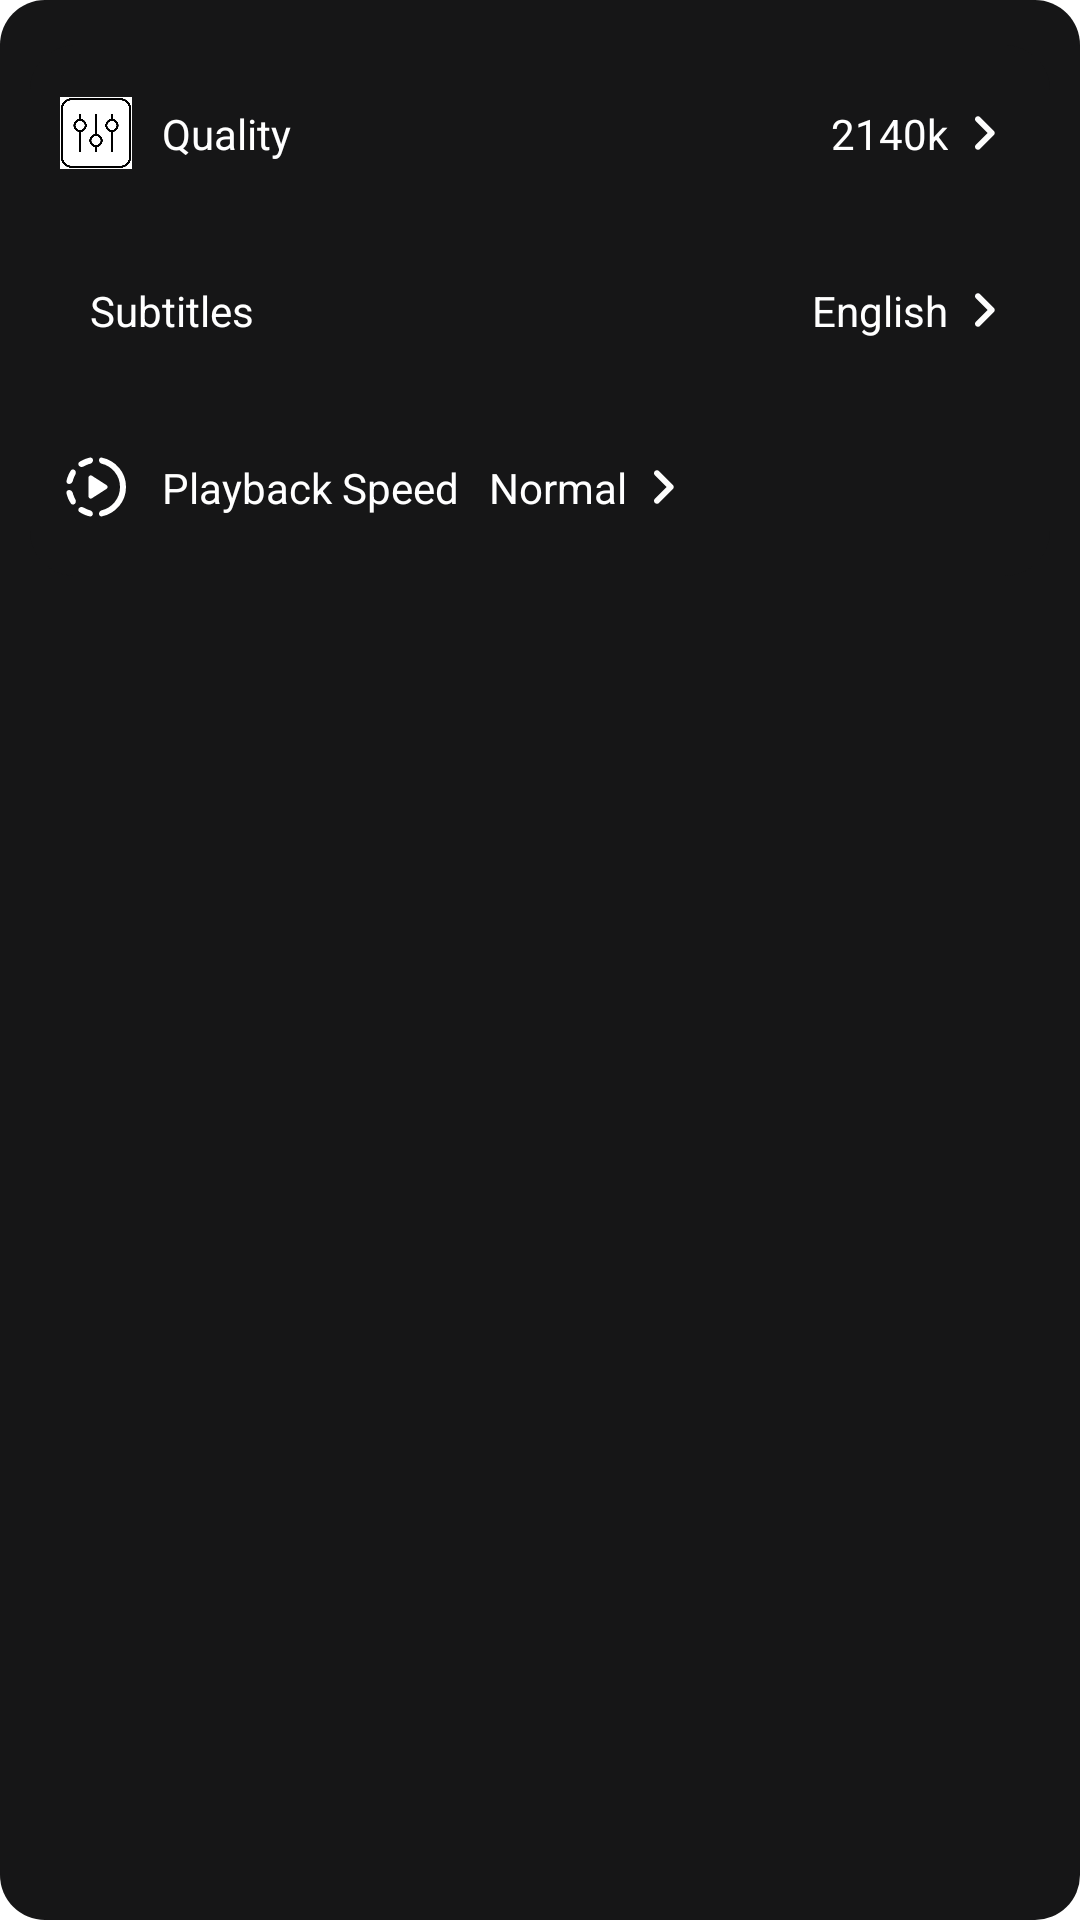

Layout XML and referenced resources for this Android screen:
<!-- AndroidManifest.xml: application theme Theme.WorldTvGo -->
<!-- res/layout/popup_menu.xml -->
<?xml version="1.0" encoding="utf-8"?>
<androidx.constraintlayout.widget.ConstraintLayout xmlns:android="http://schemas.android.com/apk/res/android"
    android:layout_width="wrap_content"
    android:layout_height="wrap_content"
    android:background="@drawable/popup_setting_background"
    xmlns:app="http://schemas.android.com/apk/res-auto"
    android:paddingHorizontal="10dp"
    android:paddingVertical="15dp"
    >

    <androidx.constraintlayout.widget.ConstraintLayout
        android:layout_width="match_parent"
        android:layout_height="wrap_content"
        android:background="@drawable/popup_setting_background"
        app:layout_constraintStart_toStartOf="parent"
        app:layout_constraintTop_toTopOf="parent">

        <LinearLayout
            android:id="@+id/quality_ll"
            android:layout_width="0dp"
            android:layout_height="match_parent"
            app:layout_constraintBottom_toTopOf="@+id/subtitle_ll"
            app:layout_constraintEnd_toEndOf="parent"
            android:padding="10dp"
            app:layout_constraintHorizontal_bias="0.5"
            app:layout_constraintStart_toStartOf="parent"
            app:layout_constraintTop_toTopOf="parent">

            <ImageView
                android:layout_width="24dp"
                android:layout_height="24dp"
                android:layout_gravity="center"
                android:background="@color/white"
                android:src="@drawable/equilizer"

                />

            <TextView
                android:id="@+id/action_quality"
                android:layout_width="wrap_content"
                android:layout_height="wrap_content"
                android:layout_weight="1"
                android:padding="10dp"
                android:text="Quality"
                android:textColor="@color/white" />

            <TextView
                android:id="@+id/applied_quality_txt"
                android:layout_width="wrap_content"
                android:layout_height="wrap_content"
                android:layout_weight="1"
                android:gravity="end"
                android:text="2140k"
                android:textColor="@color/white" />

            <ImageView
                android:layout_width="wrap_content"
                android:layout_height="wrap_content"
                android:layout_gravity="center"

                android:src="@drawable/arrow_right" />


        </LinearLayout>

        <LinearLayout
            android:id="@+id/subtitle_ll"
            android:layout_width="0dp"
            android:layout_height="wrap_content"
            android:padding="10dp"
            app:layout_constraintBottom_toTopOf="@+id/playback_speed_ll"
            app:layout_constraintEnd_toEndOf="parent"
            app:layout_constraintHorizontal_bias="0.5"
            app:layout_constraintStart_toStartOf="parent"
            app:layout_constraintTop_toBottomOf="@+id/quality_ll">

            <ImageView
                android:layout_width="wrap_content"
                android:layout_height="wrap_content"
                android:layout_gravity="center"
                android:src="@drawable/baseline_subtitles_24" />

            <TextView
                android:id="@+id/action_subtitles"
                android:layout_width="wrap_content"
                android:layout_height="wrap_content"
                android:layout_weight="1"
                android:padding="10dp"
                android:text="Subtitles"
                android:textColor="@color/white" />

            <TextView
                android:id="@+id/applied_subtitle_txt"
                android:layout_width="wrap_content"
                android:layout_height="wrap_content"
                android:layout_weight="1"
                android:gravity="end"
                android:text="English"
                android:textColor="@color/white" />

            <ImageView
                android:layout_width="wrap_content"
                android:layout_height="wrap_content"
                android:layout_gravity="center"

                android:src="@drawable/arrow_right" />


        </LinearLayout>

        <LinearLayout
            android:id="@+id/playback_speed_ll"
            android:layout_width="0dp"
            android:layout_height="wrap_content"
            android:padding="10dp"
            app:layout_constraintBottom_toBottomOf="parent"
            app:layout_constraintStart_toStartOf="parent"
            app:layout_constraintTop_toBottomOf="@+id/subtitle_ll">


            <ImageView
                android:layout_width="wrap_content"
                android:layout_height="wrap_content"
                android:layout_gravity="center"
                android:src="@drawable/rounded_play_back_speed_24" />

            <TextView
                android:id="@+id/action_playback_speed"
                android:layout_width="wrap_content"
                android:layout_height="wrap_content"
                android:layout_weight="1"

                android:padding="10dp"
                android:text="Playback Speed"
                android:textColor="@color/white" />

            <TextView
                android:id="@+id/applied_speed_txt"
                android:layout_width="wrap_content"
                android:layout_height="wrap_content"
                android:layout_weight="1"
                android:gravity="end"
                android:text="Normal"
                android:textColor="@color/white" />

            <ImageView
                android:layout_width="wrap_content"
                android:layout_height="wrap_content"
                android:layout_gravity="center"

                android:src="@drawable/arrow_right" />
        </LinearLayout>


    </androidx.constraintlayout.widget.ConstraintLayout>



</androidx.constraintlayout.widget.ConstraintLayout>
<!-- resources referenced by this layout -->
<resources>
  <color name="white">#FFFFFF</color>
  <!-- drawable arrow_right (drawable) -->
  <vector xmlns:android="http://schemas.android.com/apk/res/android" android:autoMirrored="true" android:height="24dp" android:tint="#FDFDFD" android:viewportHeight="24" android:viewportWidth="24" android:width="24dp">
        
      <path android:fillColor="@android:color/white" android:pathData="M9.29,15.88L13.17,12 9.29,8.12c-0.39,-0.39 -0.39,-1.02 0,-1.41 0.39,-0.39 1.02,-0.39 1.41,0l4.59,4.59c0.39,0.39 0.39,1.02 0,1.41L10.7,17.3c-0.39,0.39 -1.02,0.39 -1.41,0 -0.38,-0.39 -0.39,-1.03 0,-1.42z"/>
      
  </vector>
  <!-- drawable equilizer: png bitmap (drawable, 13436 bytes) -->
  <!-- drawable popup_setting_background (drawable) -->
  <?xml version="1.0" encoding="utf-8"?>
  <shape xmlns:android="http://schemas.android.com/apk/res/android">
  
      <solid android:color="@color/get_start"/>
      <corners android:radius="15dp"/>
  </shape>
  <!-- drawable rounded_play_back_speed_24 (drawable) -->
  <vector xmlns:android="http://schemas.android.com/apk/res/android" android:height="24dp" android:tint="#FFFFFF" android:viewportHeight="960" android:viewportWidth="960" android:width="24dp">
        
      <path android:fillColor="@android:color/white" android:pathData="M426,630L621,505Q635,496 635,480Q635,464 621,455L426,330Q411,320 395.5,328.5Q380,337 380,355L380,605Q380,623 395.5,631.5Q411,640 426,630ZM121,520Q138,520 151.5,531Q165,542 170,559Q176,582 184.5,602.5Q193,623 204,643Q213,658 211.5,675Q210,692 198,704Q187,715 171,714Q155,713 146,700Q124,669 109,633.5Q94,598 86,560Q83,544 93.5,532Q104,520 121,520ZM198,256Q210,268 211,285Q212,302 204,316Q193,336 184.5,357Q176,378 170,401Q165,418 151.5,429Q138,440 121,440Q104,440 93.5,427.5Q83,415 87,399Q95,361 110,325.5Q125,290 146,259Q155,246 171,245.5Q187,245 198,256ZM254,761Q266,748 283.5,747Q301,746 316,755Q336,766 356.5,775Q377,784 399,790Q416,795 427,808Q438,821 438,838Q438,855 425.5,865Q413,875 397,872Q359,864 325.5,849Q292,834 260,814Q246,805 244.5,789Q243,773 254,761ZM440,122Q440,139 429.5,152Q419,165 402,170Q379,176 358,184.5Q337,193 317,205Q302,214 284.5,212.5Q267,211 255,199Q243,187 244.5,170.5Q246,154 260,145Q292,125 326.5,110.5Q361,96 399,88Q415,85 427.5,95Q440,105 440,122ZM800,480Q800,367 730.5,280.5Q661,194 553,168Q538,164 529,151Q520,138 520,122Q520,106 531,95.5Q542,85 556,88Q696,116 788,225Q880,334 880,480Q880,626 788,735Q696,844 556,872Q542,875 531,864.5Q520,854 520,838Q520,822 529,809Q538,796 553,792Q661,766 730.5,679.5Q800,593 800,480Z"/>
      
  </vector>
  <style name="Theme.WorldTvGo" parent="Theme.MaterialComponents.DayNight.NoActionBar">
          
          <item name="colorPrimary">@color/purple_500</item>
          <item name="colorPrimaryVariant">@color/purple_700</item>
          <item name="colorOnPrimary">@color/white</item>
          
          <item name="colorSecondary">@color/teal_200</item>
          <item name="colorSecondaryVariant">@color/teal_700</item>
          <item name="colorOnSecondary">@color/black</item>
          
          <item name="android:statusBarColor">?attr/colorPrimaryVariant</item>
          
      </style>
  <color name="get_start">#161617</color>
  <color name="purple_500">#FF6200EE</color>
  <color name="purple_700">#FF3700B3</color>
  <color name="teal_200">#FF03DAC5</color>
  <color name="teal_700">#FF018786</color>
  <color name="black">#FF000000</color>
</resources>
